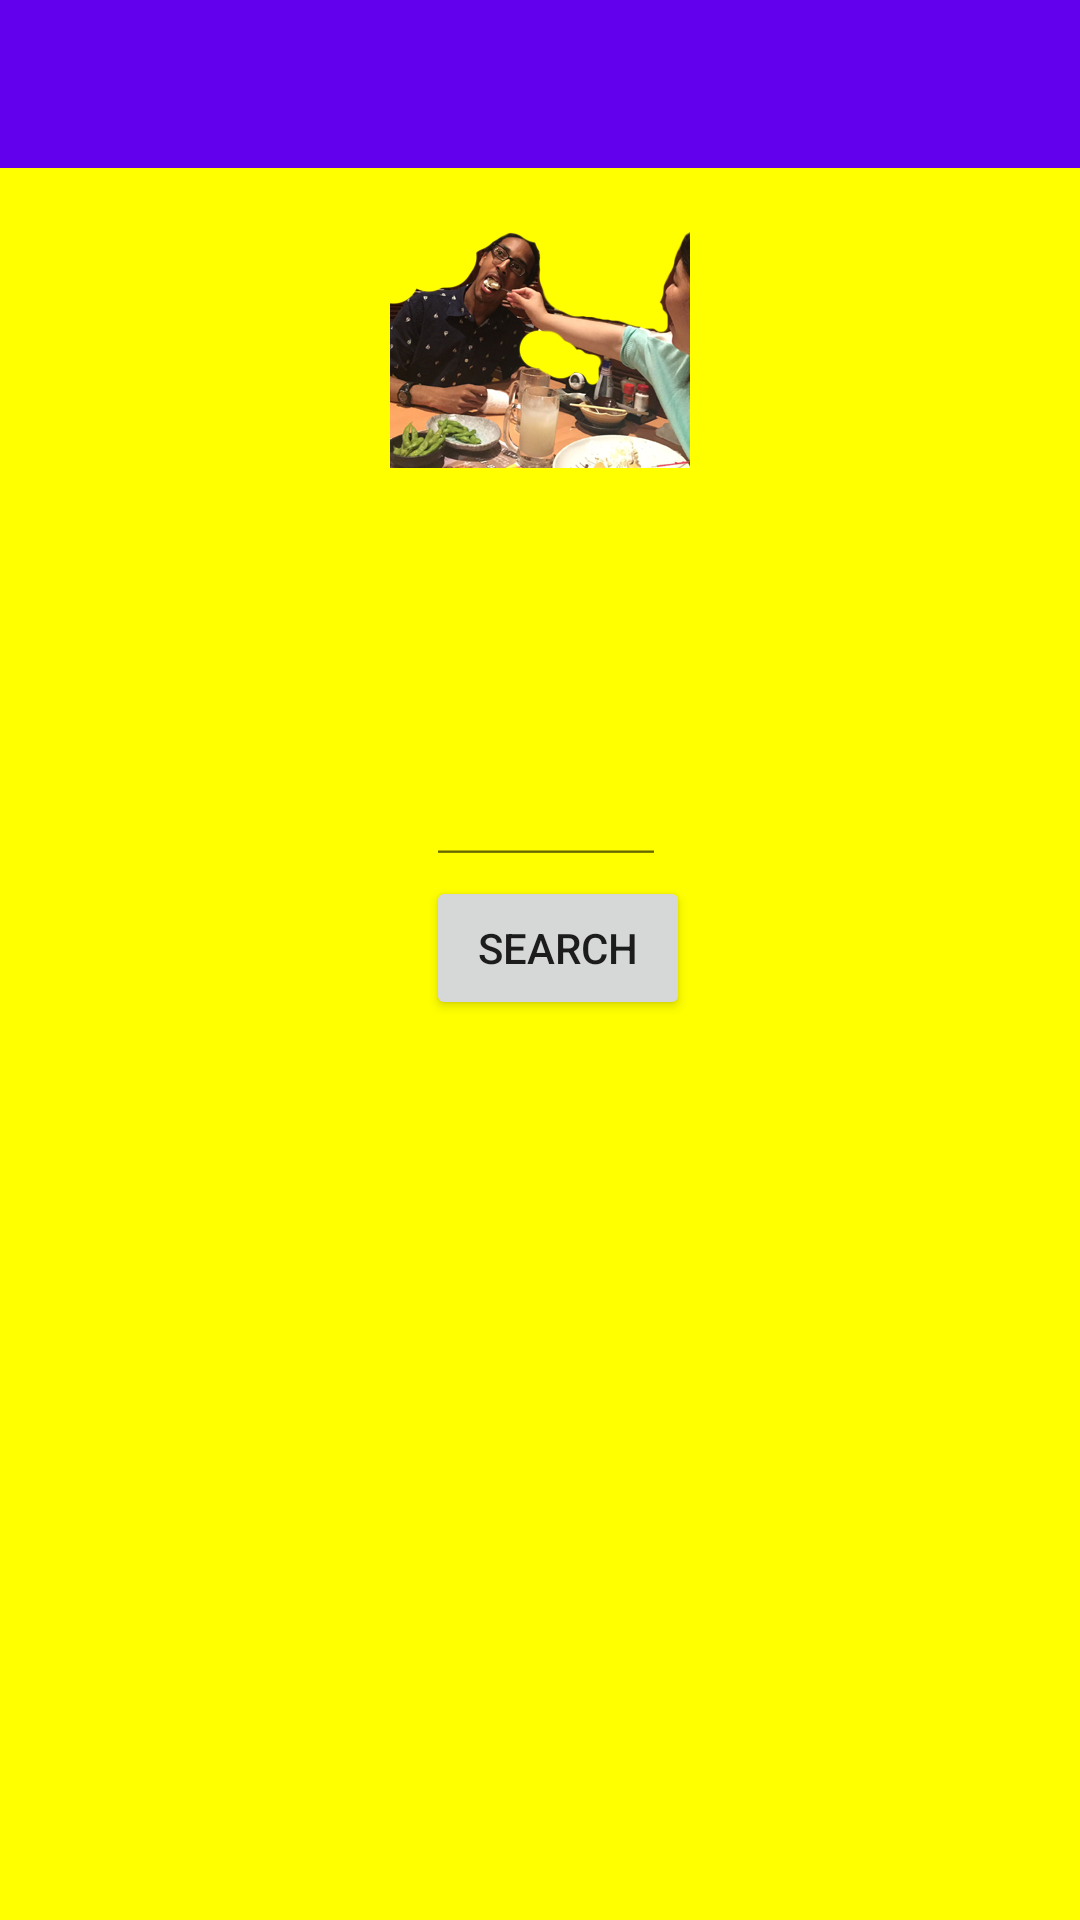

Here is an Android app screen rendered from its layout file. Give the layout XML and the strings, colors and styles it references.
<!-- AndroidManifest.xml: activity theme AppTheme.NoActionBar -->
<!-- res/layout/activity_main.xml -->
<?xml version="1.0" encoding="utf-8"?>
<RelativeLayout
    xmlns:android="http://schemas.android.com/apk/res/android"
    xmlns:app="http://schemas.android.com/apk/res-auto"
    xmlns:tools="http://schemas.android.com/tools" android:layout_width="match_parent"
    android:layout_height="match_parent" android:fitsSystemWindows="true"
    tools:context=".MainActivity"
    android:orientation="horizontal">

    <android.support.design.widget.AppBarLayout android:layout_height="wrap_content"
        android:layout_width="match_parent"
        android:theme="@style/AppTheme.AppBarOverlay"
        android:id="@+id/view">

        <android.support.v7.widget.Toolbar android:id="@+id/toolbar"
            android:layout_width="match_parent" android:layout_height="?attr/actionBarSize"
            android:background="?attr/colorPrimary" app:popupTheme="@style/AppTheme.PopupOverlay" />

    </android.support.design.widget.AppBarLayout>


    <RelativeLayout
        android:id="@+id/frameContainer"
        android:layout_width="match_parent"
        android:layout_height="300dp"
        android:orientation="vertical"
        android:layout_alignParentBottom="true"
        android:layout_alignParentLeft="true"
        android:layout_alignParentStart="true">


    </RelativeLayout>

    <ImageView
        android:layout_height="100dp"
        android:layout_width="100dp"
        android:src="@drawable/feed"


        android:id="@+id/theImageView"
        android:layout_below="@+id/view"
        android:layout_centerHorizontal="true" />

    <EditText

        android:layout_width="80dp"
        android:layout_height="20dp"
        android:id="@+id/editText"
        android:layout_above="@+id/searchBut"
        android:layout_alignLeft="@+id/searchBut"
        android:layout_alignStart="@+id/searchBut" />

    <Button
        android:id="@+id/searchBut"
        android:text="@string/button1Text"
        android:layout_width="wrap_content"
        android:layout_height="wrap_content"
        android:layout_gravity="center_horizontal"
        android:layout_above="@+id/frameContainer"
        android:layout_alignRight="@+id/theImageView"
        android:layout_alignEnd="@+id/theImageView" />

</RelativeLayout>
<!-- resources referenced by this layout -->
<resources>
  <!-- drawable feed: png bitmap (drawable, 115276 bytes) -->
  <string name="button1Text">Search</string>
  <style name="AppTheme.AppBarOverlay" parent="ThemeOverlay.AppCompat.Dark.ActionBar" />
  <style name="AppTheme.PopupOverlay" parent="ThemeOverlay.AppCompat.Light" />
  <style name="AppTheme.NoActionBar">
          <item name="windowActionBar">false</item>
          <item name="windowNoTitle">true</item>
      </style>
</resources>
